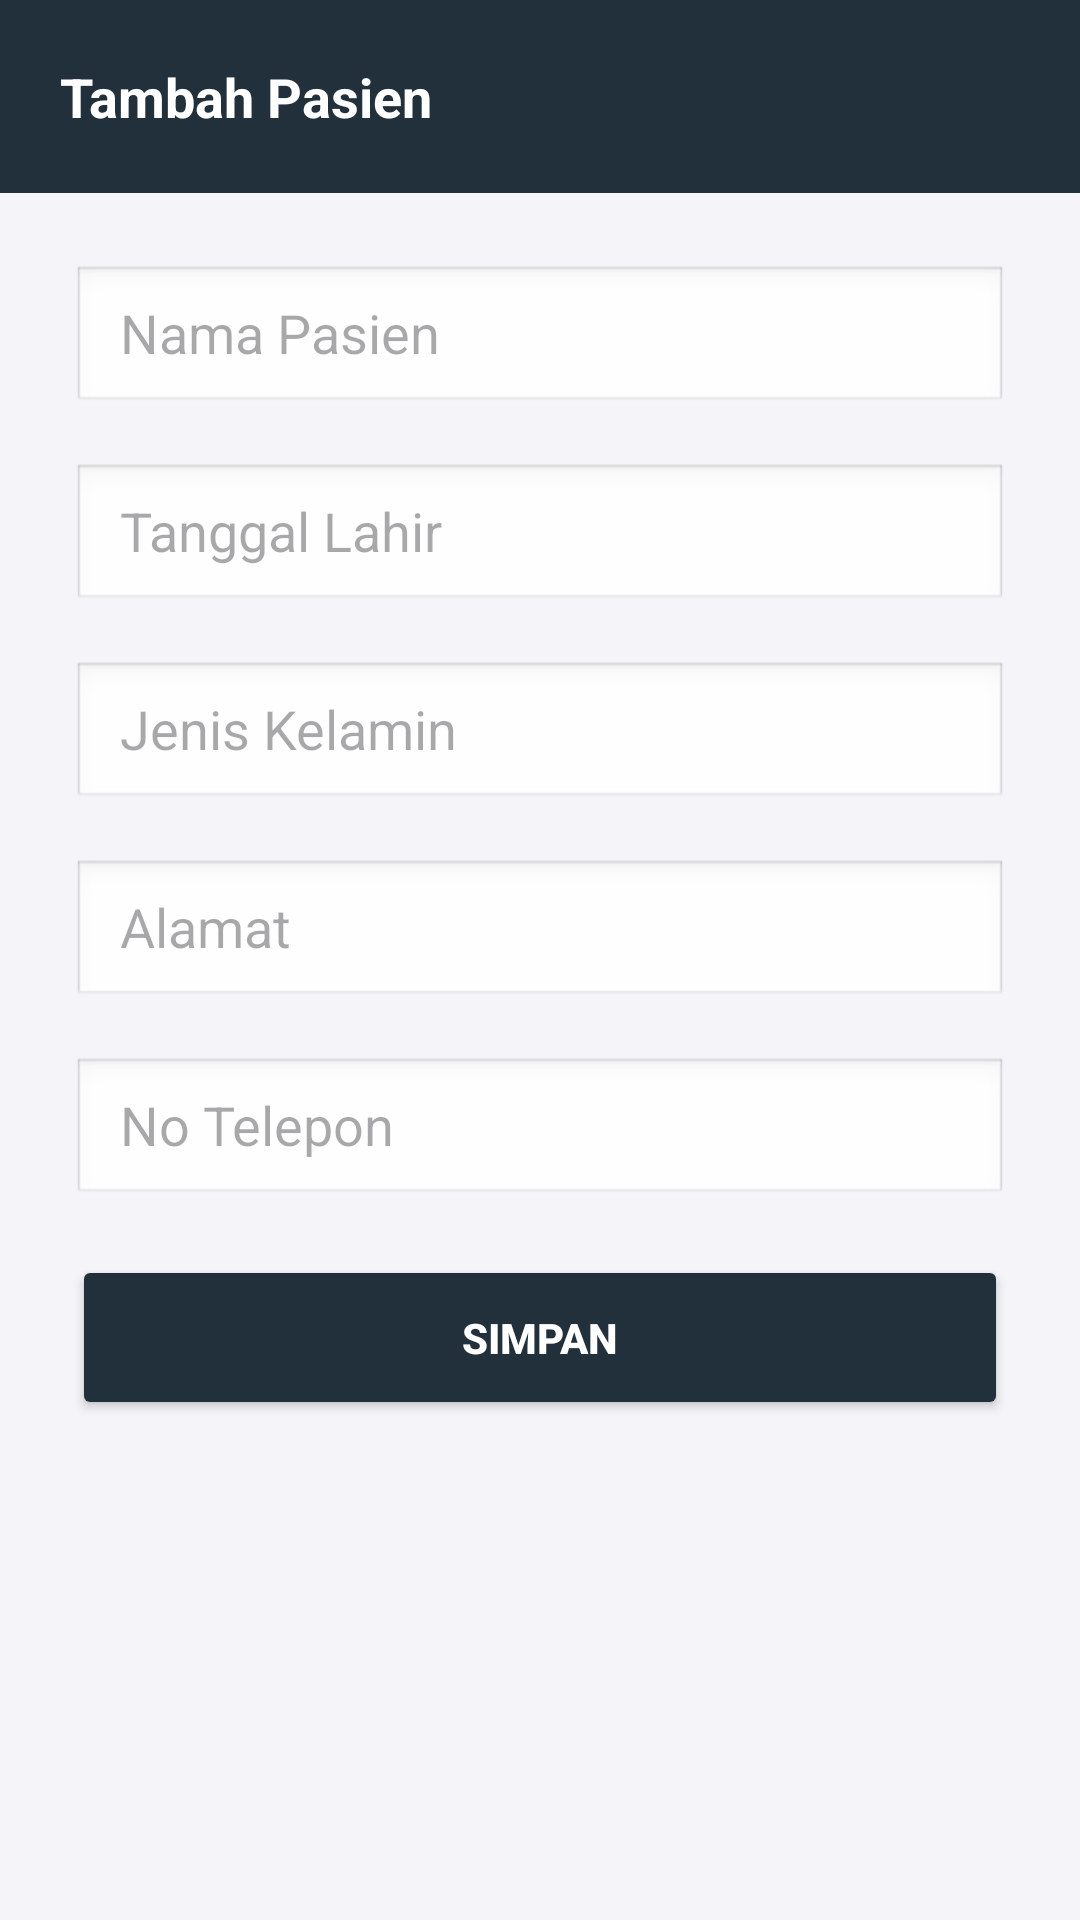

Reconstruct the res/layout file that produces this screen, plus the resources it refers to.
<!-- AndroidManifest.xml: application theme Theme.DataPasien -->
<!-- res/layout/activity_tambah_pasien.xml -->
<?xml version="1.0" encoding="utf-8"?>
<LinearLayout xmlns:android="http://schemas.android.com/apk/res/android"
    android:layout_width="match_parent"
    android:layout_height="match_parent"
    android:orientation="vertical"
    android:background="#F5F5F9">

    <LinearLayout
        android:layout_width="match_parent"
        android:layout_height="wrap_content"
        android:background="@color/dimTheme"
        android:padding="20dp"
        android:orientation="horizontal"
        android:gravity="center_vertical">

        <TextView
            android:id="@+id/tvHeaderTitle"
            android:layout_width="wrap_content"
            android:layout_height="wrap_content"
            android:text="Tambah Pasien"
            android:textColor="@android:color/white"
            android:textSize="18sp"
            android:textStyle="bold"/>
    </LinearLayout>

    <ScrollView
        android:layout_width="match_parent"
        android:layout_height="match_parent"
        android:padding="24dp">

        <LinearLayout
            android:layout_width="match_parent"
            android:layout_height="wrap_content"
            android:orientation="vertical">

            <EditText
                android:id="@+id/etNama"
                android:layout_width="match_parent"
                android:layout_height="50dp"
                android:hint="Nama Pasien"
                android:background="@android:drawable/edit_text"
                android:paddingStart="16dp"
                android:inputType="textPersonName"
                android:layout_marginBottom="16dp"/>

            <EditText
                android:id="@+id/etTanggalLahir"
                android:layout_width="match_parent"
                android:layout_height="50dp"
                android:hint="Tanggal Lahir"
                android:background="@android:drawable/edit_text"
                android:paddingStart="16dp"
                android:layout_marginBottom="16dp"/>

            <EditText
                android:id="@+id/etJenisKelamin"
                android:layout_width="match_parent"
                android:layout_height="50dp"
                android:hint="Jenis Kelamin"
                android:background="@android:drawable/edit_text"
                android:paddingStart="16dp"
                android:layout_marginBottom="16dp"/>

            <EditText
                android:id="@+id/etAlamat"
                android:layout_width="match_parent"
                android:layout_height="50dp"
                android:hint="Alamat"
                android:background="@android:drawable/edit_text"
                android:paddingStart="16dp"
                android:inputType="textMultiLine"
                android:minLines="3"
                android:layout_marginBottom="16dp"/>

            <EditText
                android:id="@+id/etNoTelepon"
                android:layout_width="match_parent"
                android:layout_height="50dp"
                android:hint="No Telepon"
                android:background="@android:drawable/edit_text"
                android:paddingStart="16dp"
                android:inputType="phone"
                android:maxLength="15"
                android:layout_marginBottom="16dp"/>

            <Button
                android:id="@+id/btnSave"
                android:layout_width="match_parent"
                android:layout_height="55dp"
                android:text="SIMPAN"
                android:textColor="@color/white"
                android:textStyle="bold"
                android:backgroundTint="@color/dimTheme" />

            <ProgressBar
                android:id="@+id/progressBar"
                android:layout_width="wrap_content"
                android:layout_height="wrap_content"
                android:layout_gravity="center"
                android:layout_marginTop="16dp"
                android:visibility="gone" />

        </LinearLayout>
    </ScrollView>
</LinearLayout>
<!-- resources referenced by this layout -->
<resources>
  <color name="dimTheme">#22303c</color>
  <color name="white">#FFFFFFFF</color>
  <style name="Theme.DataPasien" parent="Base.Theme.DataPasien" />
  <style name="Base.Theme.DataPasien" parent="Theme.Material3.DayNight.NoActionBar">
          
          
      </style>
</resources>
